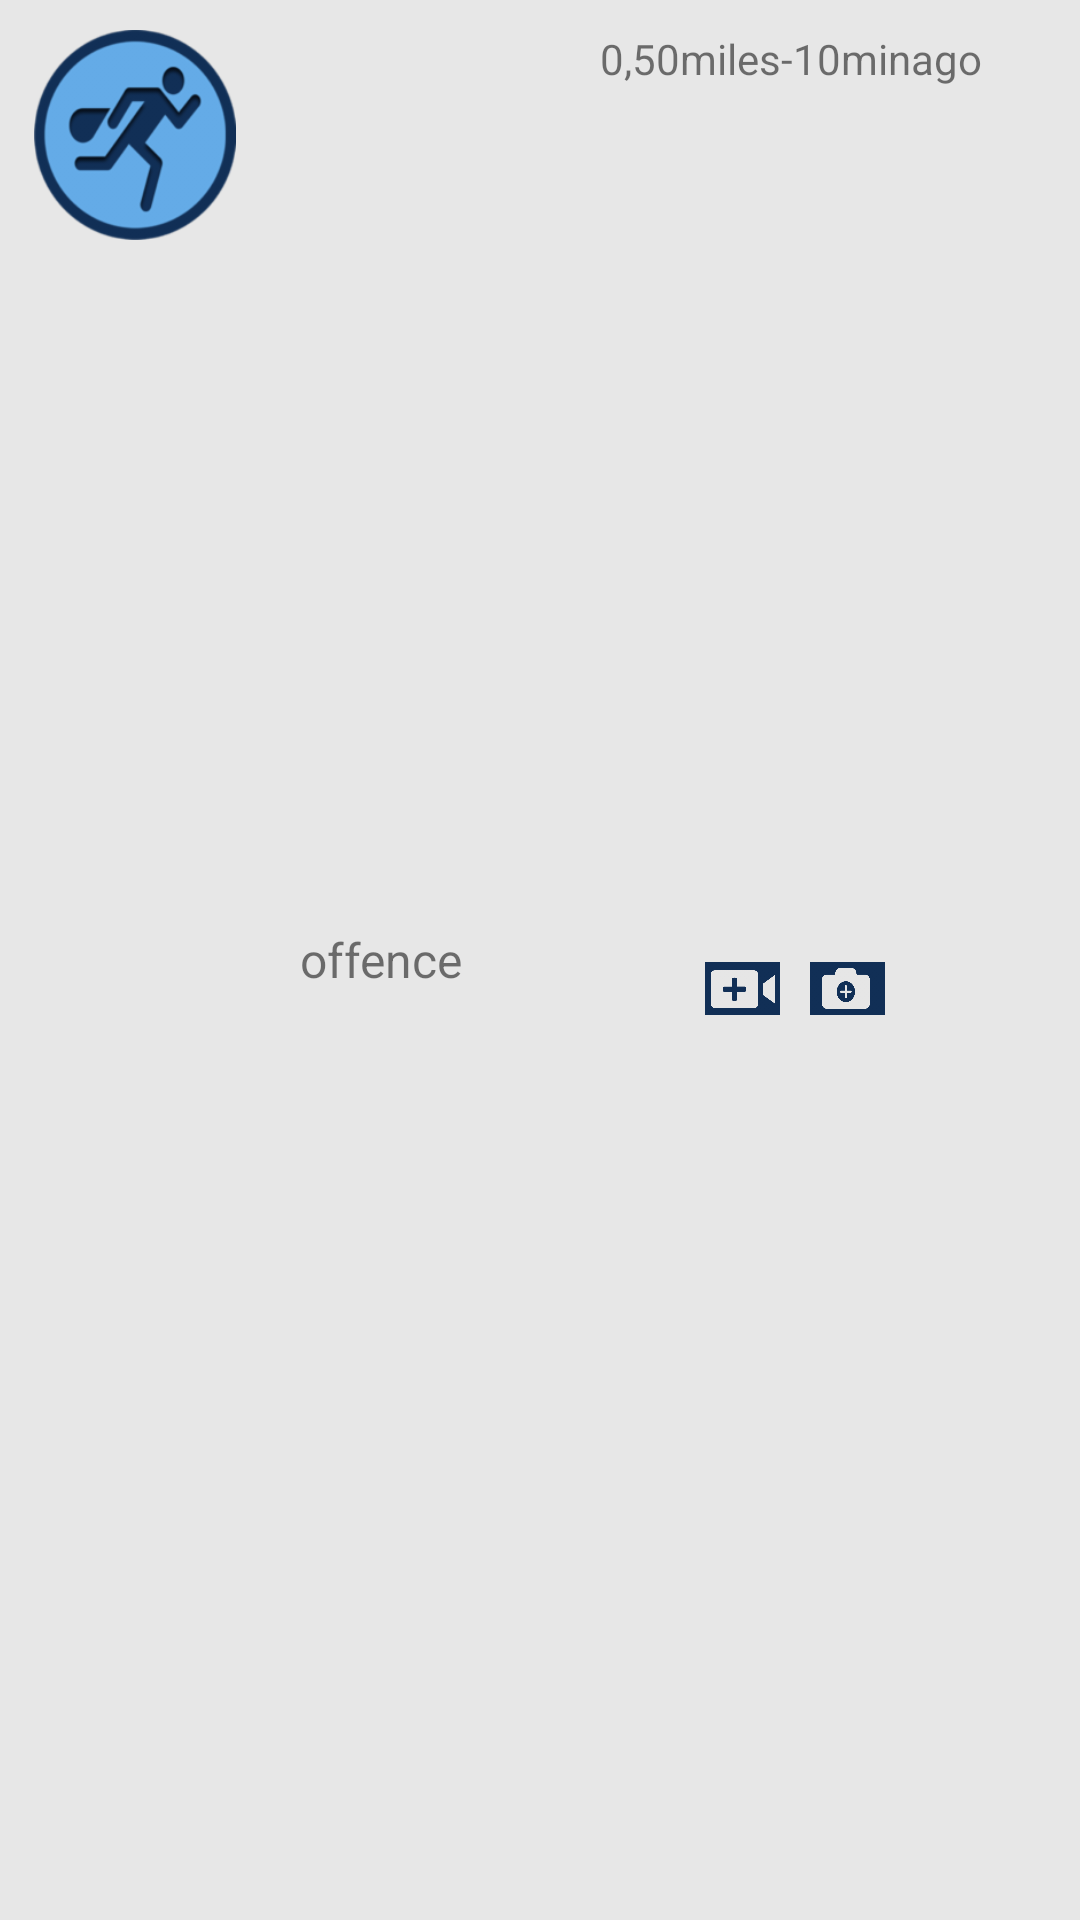

Layout XML and referenced resources for this Android screen:
<!-- AndroidManifest.xml: application theme AppTheme -->
<!-- res/layout/list_row.xml -->
<?xml version="1.0" encoding="utf-8"?>
<LinearLayout xmlns:android="http://schemas.android.com/apk/res/android"
    android:layout_width="match_parent"
    android:layout_height="wrap_content"
    android:orientation="vertical"
    android:padding="5dp"
    android:weightSum="3">

    <LinearLayout
        android:layout_width="match_parent"
        android:layout_height="match_parent"
        android:padding="5dp"
        android:weightSum="2"
        android:orientation="horizontal">
        <LinearLayout
            android:layout_width="match_parent"
            android:layout_height="match_parent"
            android:layout_weight="1"
            android:orientation="horizontal">
        <ImageView
            android:id="@+id/imageList"
            android:layout_width="70dp"
            android:layout_height="70dp"
            android:src="@drawable/offence"
            android:adjustViewBounds="true"
            android:scaleType="fitCenter"/>
        <TextView
            android:id="@+id/texttitle"
            android:layout_width="wrap_content"
            android:layout_height="wrap_content"
            android:text="offence"
            android:layout_gravity="center_vertical"
            android:textSize="@dimen/activity_vertical_margin"
            android:layout_marginLeft="20dp"/>
            </LinearLayout>
        <LinearLayout
            android:layout_width="match_parent"
            android:layout_height="match_parent"
            android:layout_weight="1"
            android:orientation="vertical">

            <TextView
                android:id="@+id/texttimer"
                android:layout_width="wrap_content"
                android:layout_height="wrap_content"
                android:text="0,50miles-10minago"
                android:layout_gravity="center_vertical"
                android:textAllCaps="false"
                android:layout_marginLeft="20dp"/>
            <LinearLayout
                android:layout_width="match_parent"
                android:layout_height="match_parent"
                android:layout_weight="1"
                android:gravity="center"
                android:orientation="horizontal">
            <ImageView
                android:id="@+id/imagevedio"
                android:layout_width="25dp"
                android:layout_height="25dp"
                android:src="@drawable/vedio_icon"
                android:layout_gravity="center"
                android:adjustViewBounds="true"
                android:scaleType="fitCenter"/>
            <ImageView
                android:id="@+id/imagecamera"
                android:layout_width="25dp"
                android:layout_height="25dp"
                android:src="@drawable/camera_icon"
                android:layout_marginLeft="10dp"
                android:layout_gravity="center"
                android:adjustViewBounds="true"
                android:scaleType="fitCenter"/>
                </LinearLayout>
        </LinearLayout>

    </LinearLayout>
    <TextView
        android:layout_width="match_parent"
        android:layout_height="0.2dp"
        android:gravity="center"
        android:background="#112f56"/>
</LinearLayout>
<!-- resources referenced by this layout -->
<resources>
  <dimen name="activity_vertical_margin">16dp</dimen>
  <!-- drawable camera_icon: png bitmap (drawable-hdpi, 13985 bytes) -->
  <!-- drawable offence: png bitmap (drawable-hdpi, 19106 bytes) -->
  <!-- drawable vedio_icon: png bitmap (drawable-hdpi, 12689 bytes) -->
  <style name="AppTheme" parent="Theme.AppCompat.Light.DarkActionBar">
          
          <item name="colorPrimary">@color/colorPrimary</item>
          <item name="colorPrimaryDark">@color/colorPrimaryDark</item>
          <item name="colorAccent">@color/colorAccent</item>
          <item name="android:windowBackground">@color/colorBackground</item>
          <item name="android:windowFullscreen">true</item>
          <item name="android:windowActionBar">false</item>
          <item name="windowNoTitle">true</item>
          <item name="textAllCaps">false</item>
          <item name="android:textAllCaps">false</item>
      </style>
  <color name="colorPrimary">#e7e7e7</color>
  <color name="colorPrimaryDark">#c8e7e7e7</color>
  <color name="colorAccent">#c7c7c7</color>
  <color name="colorBackground">#e7e7e7</color>
</resources>
